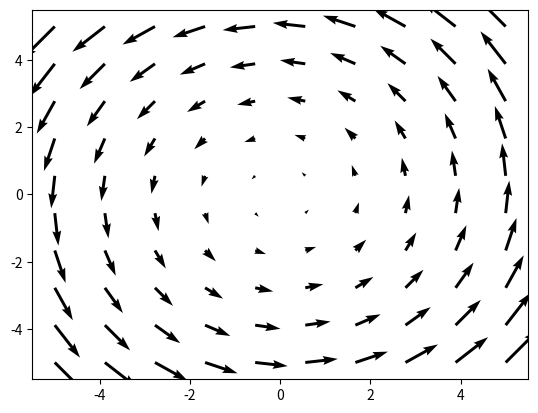

Reproduce this figure in Python.
import numpy as np
import matplotlib.pyplot as plt

x, y = np.meshgrid(np.linspace(-5, 5, 10), np.linspace(-5, 5, 10))

u = -y
v = x

plt.quiver(x, y, u, v)
plt.show()
